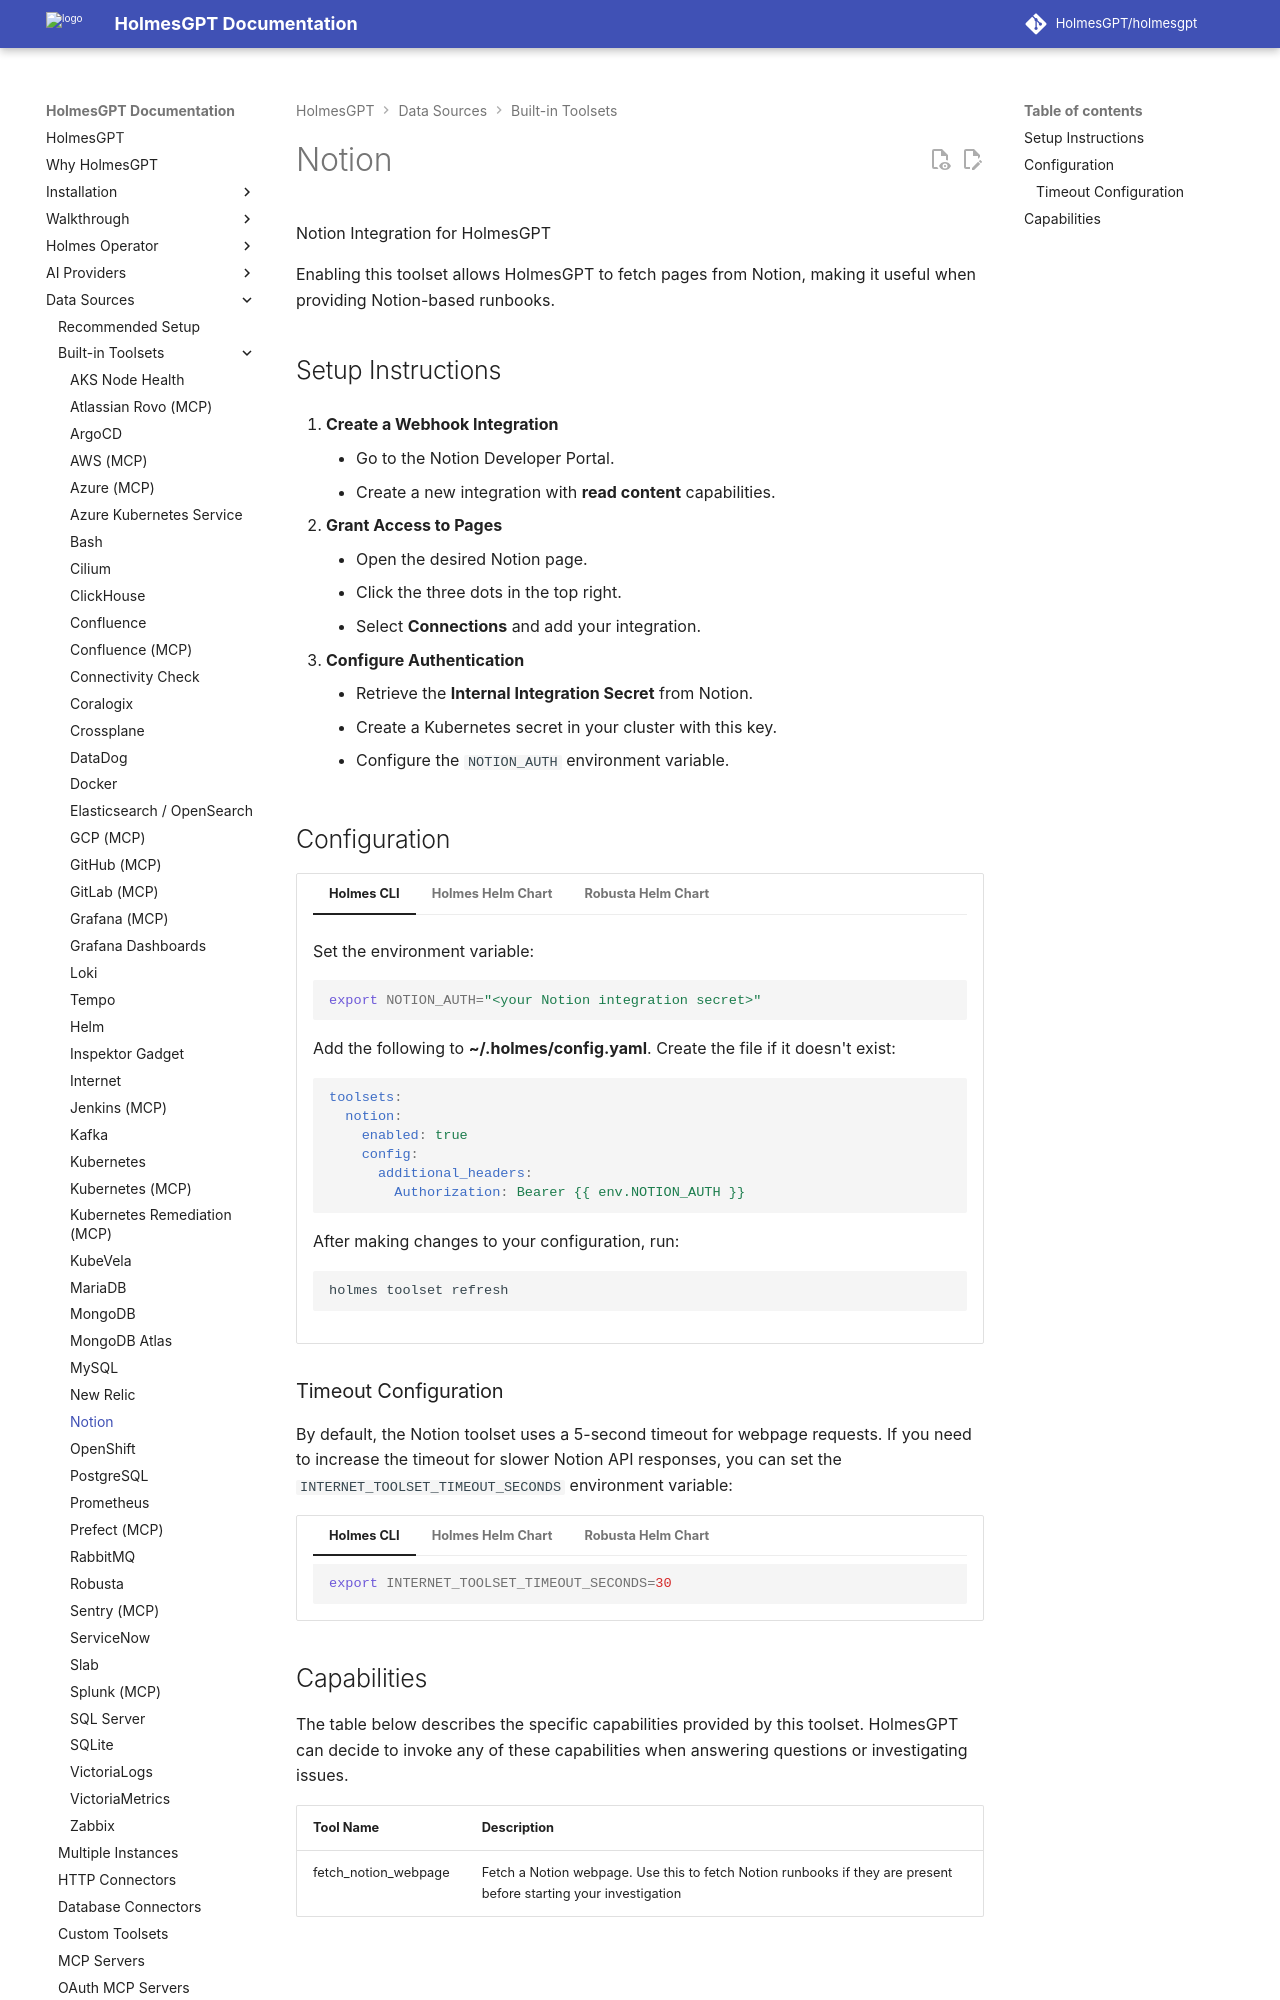

repository: HolmesGPT/holmesgpt · page: 0.48.0/data-sources/builtin-toolsets/notion/index.html · generator: mkdocs

# Notion

Notion Integration for HolmesGPT

Enabling this toolset allows HolmesGPT to fetch pages from Notion, making it useful when providing Notion-based runbooks.

## Setup Instructions

1. **Create a Webhook Integration**

    - Go to the Notion Developer Portal.
    - Create a new integration with **read content** capabilities.

2. **Grant Access to Pages**

    - Open the desired Notion page.
    - Click the three dots in the top right.
    - Select **Connections** and add your integration.

3. **Configure Authentication**

    - Retrieve the **Internal Integration Secret** from Notion.
    - Create a Kubernetes secret in your cluster with this key.
    - Configure the `NOTION_AUTH` environment variable.

## Configuration

```yaml-toolset-config
toolsets:
  notion:
    enabled: true
    config:
      additional_headers:
        Authorization: Bearer {{ env.NOTION_AUTH }}
---
secret:
  - --from-literal=NOTION_AUTH="<your Notion integration secret>"
```

### Timeout Configuration

By default, the Notion toolset uses a 5-second timeout for webpage requests. If you need to increase the timeout for slower Notion API responses, you can set the `INTERNET_TOOLSET_TIMEOUT_SECONDS` environment variable:

```yaml-toolset-config
additionalEnvVars:
  - name: INTERNET_TOOLSET_TIMEOUT_SECONDS
    value: "30"
---
cli: |
  ```bash
  export INTERNET_TOOLSET_TIMEOUT_SECONDS=30
  ```
```
